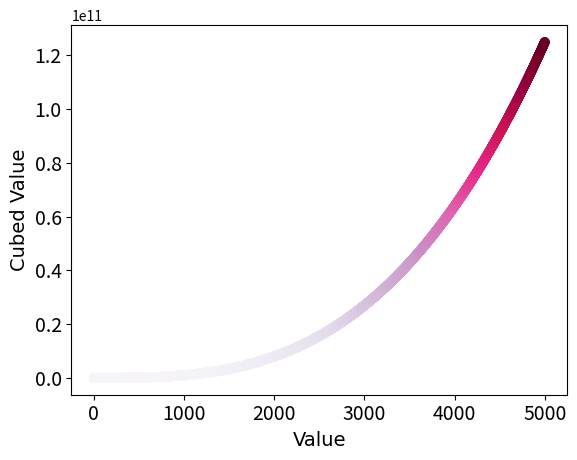

Reproduce this figure in Python.
# -*- coding: utf-8 -*-
"""
Created on Thu Jan 28 23:12:13 2021

@author: Vitamin-C
"""

import matplotlib.pyplot as plt

# Generate cubed values

values = list(range(1, 5001))
cubes = [x**3 for x in values]

# Plot a scatter graph of cubed values

plt.scatter(values, cubes, c = cubes, cmap = plt.cm.PuRd)

# Note the method of changing fontname has been tested and is effective.

plt.xlabel('Value', fontsize = 14, fontname = 'Comic Sans MS')
plt.ylabel('Cubed Value', fontsize = 14, fontname = 'Comic Sans MS')
plt.tick_params(axis = 'both', which = 'major', labelsize = 14)

plt.savefig('cubed_values.png', bbox_inches = 'tight')

